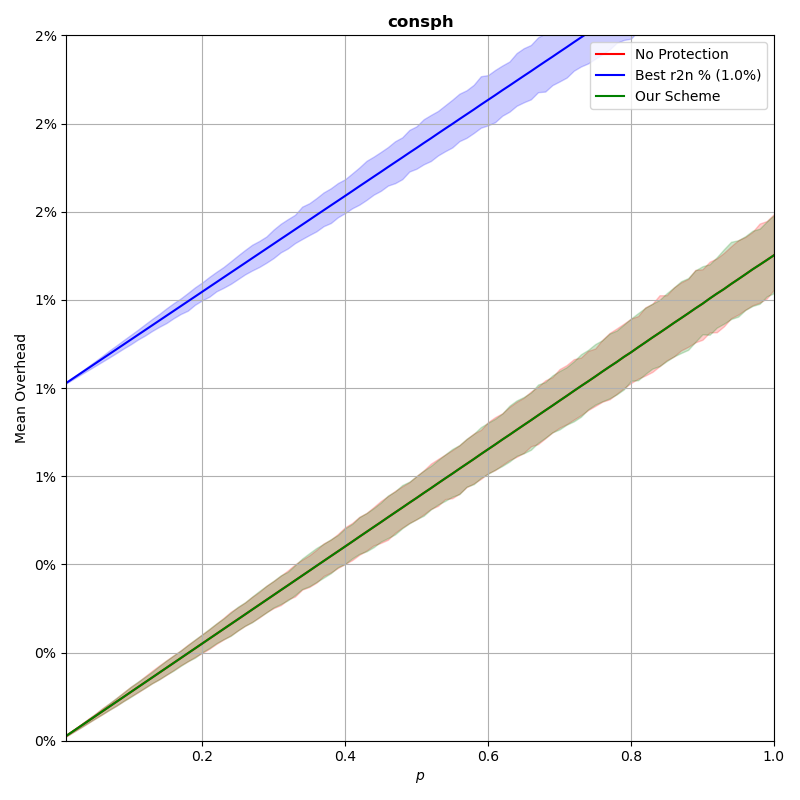

The table this chart was drawn from, first rows:
p, prot_overhead, nonprot_overhead, rand_overhead, r2n_overhead
0.0102, 0.0001405, 0.0001405, 0.01014, 0.01015
0.02, 0.0002753, 0.0002753, 0.01027, 0.01028
0.03, 0.0004129, 0.0004129, 0.01041, 0.01042
0.04, 0.0005506, 0.0005506, 0.01055, 0.01055
0.05, 0.0006882, 0.0006882, 0.01068, 0.01069
0.06, 0.0008259, 0.0008259, 0.01081, 0.01082
0.07, 0.0009636, 0.0009636, 0.01095, 0.01096
0.08, 0.001101, 0.001101, 0.01109, 0.0111
0.09, 0.001239, 0.001239, 0.01123, 0.01123
0.1, 0.001376, 0.001376, 0.01136, 0.01137
0.11, 0.001514, 0.001514, 0.0115, 0.0115
0.12, 0.001652, 0.001652, 0.01164, 0.01164
0.13, 0.001789, 0.001789, 0.01178, 0.01178
0.14, 0.001927, 0.001927, 0.01189, 0.01191
0.15, 0.002065, 0.002065, 0.01206, 0.01205
0.16, 0.002202, 0.002202, 0.01218, 0.01218
0.17, 0.00234, 0.00234, 0.0123, 0.01232
0.18, 0.002478, 0.002478, 0.01246, 0.01246
0.19, 0.002615, 0.002615, 0.01259, 0.01259
0.2, 0.002753, 0.002753, 0.0127, 0.01273
0.21, 0.002891, 0.002891, 0.01287, 0.01286
0.22, 0.003028, 0.003028, 0.013, 0.013
0.23, 0.003166, 0.003166, 0.01311, 0.01314
0.24, 0.003304, 0.003304, 0.01328, 0.01327
0.25, 0.003441, 0.003441, 0.01342, 0.01341
0.26, 0.003579, 0.003579, 0.01356, 0.01354
0.27, 0.003717, 0.003717, 0.01368, 0.01368
0.28, 0.003854, 0.003854, 0.01384, 0.01382
0.29, 0.003992, 0.003992, 0.01393, 0.01395
0.3, 0.00413, 0.00413, 0.01409, 0.01409
0.31, 0.004268, 0.004268, 0.01425, 0.01422
0.32, 0.004405, 0.004405, 0.01433, 0.01436
0.33, 0.004543, 0.004543, 0.01452, 0.01449
0.34, 0.00468, 0.00468, 0.01464, 0.01463
0.35, 0.004818, 0.004818, 0.01476, 0.01477
0.36, 0.004957, 0.004957, 0.01492, 0.0149
0.37, 0.005094, 0.005094, 0.01502, 0.01504
0.38, 0.005232, 0.005232, 0.01521, 0.01518
0.39, 0.005368, 0.005368, 0.01532, 0.01531
0.4, 0.005506, 0.005506, 0.01542, 0.01545
0.41, 0.005643, 0.005643, 0.01557, 0.01558
0.42, 0.005783, 0.005783, 0.01572, 0.01572
0.43, 0.00592, 0.00592, 0.01585, 0.01586
0.44, 0.006058, 0.006058, 0.01602, 0.01599
0.45, 0.006195, 0.006195, 0.01617, 0.01613
0.46, 0.006334, 0.006334, 0.01625, 0.01626
0.47, 0.006471, 0.006471, 0.01641, 0.0164
0.48, 0.006608, 0.006608, 0.01657, 0.01653
0.49, 0.006747, 0.006747, 0.01667, 0.01667
0.5, 0.006882, 0.006882, 0.01681, 0.01681
0.51, 0.007023, 0.007023, 0.01693, 0.01694
0.52, 0.007158, 0.007158, 0.01706, 0.01708
0.53, 0.007298, 0.007298, 0.01725, 0.01722
0.54, 0.007436, 0.007436, 0.01728, 0.01735
0.55, 0.007571, 0.007571, 0.01747, 0.01749
0.56, 0.007711, 0.007711, 0.01766, 0.01762
0.57, 0.007847, 0.007847, 0.01781, 0.01776
0.58, 0.007984, 0.007984, 0.01793, 0.01789
0.59, 0.008125, 0.008125, 0.01806, 0.01803
0.6, 0.008262, 0.008262, 0.01817, 0.01817
... 40 more rows
